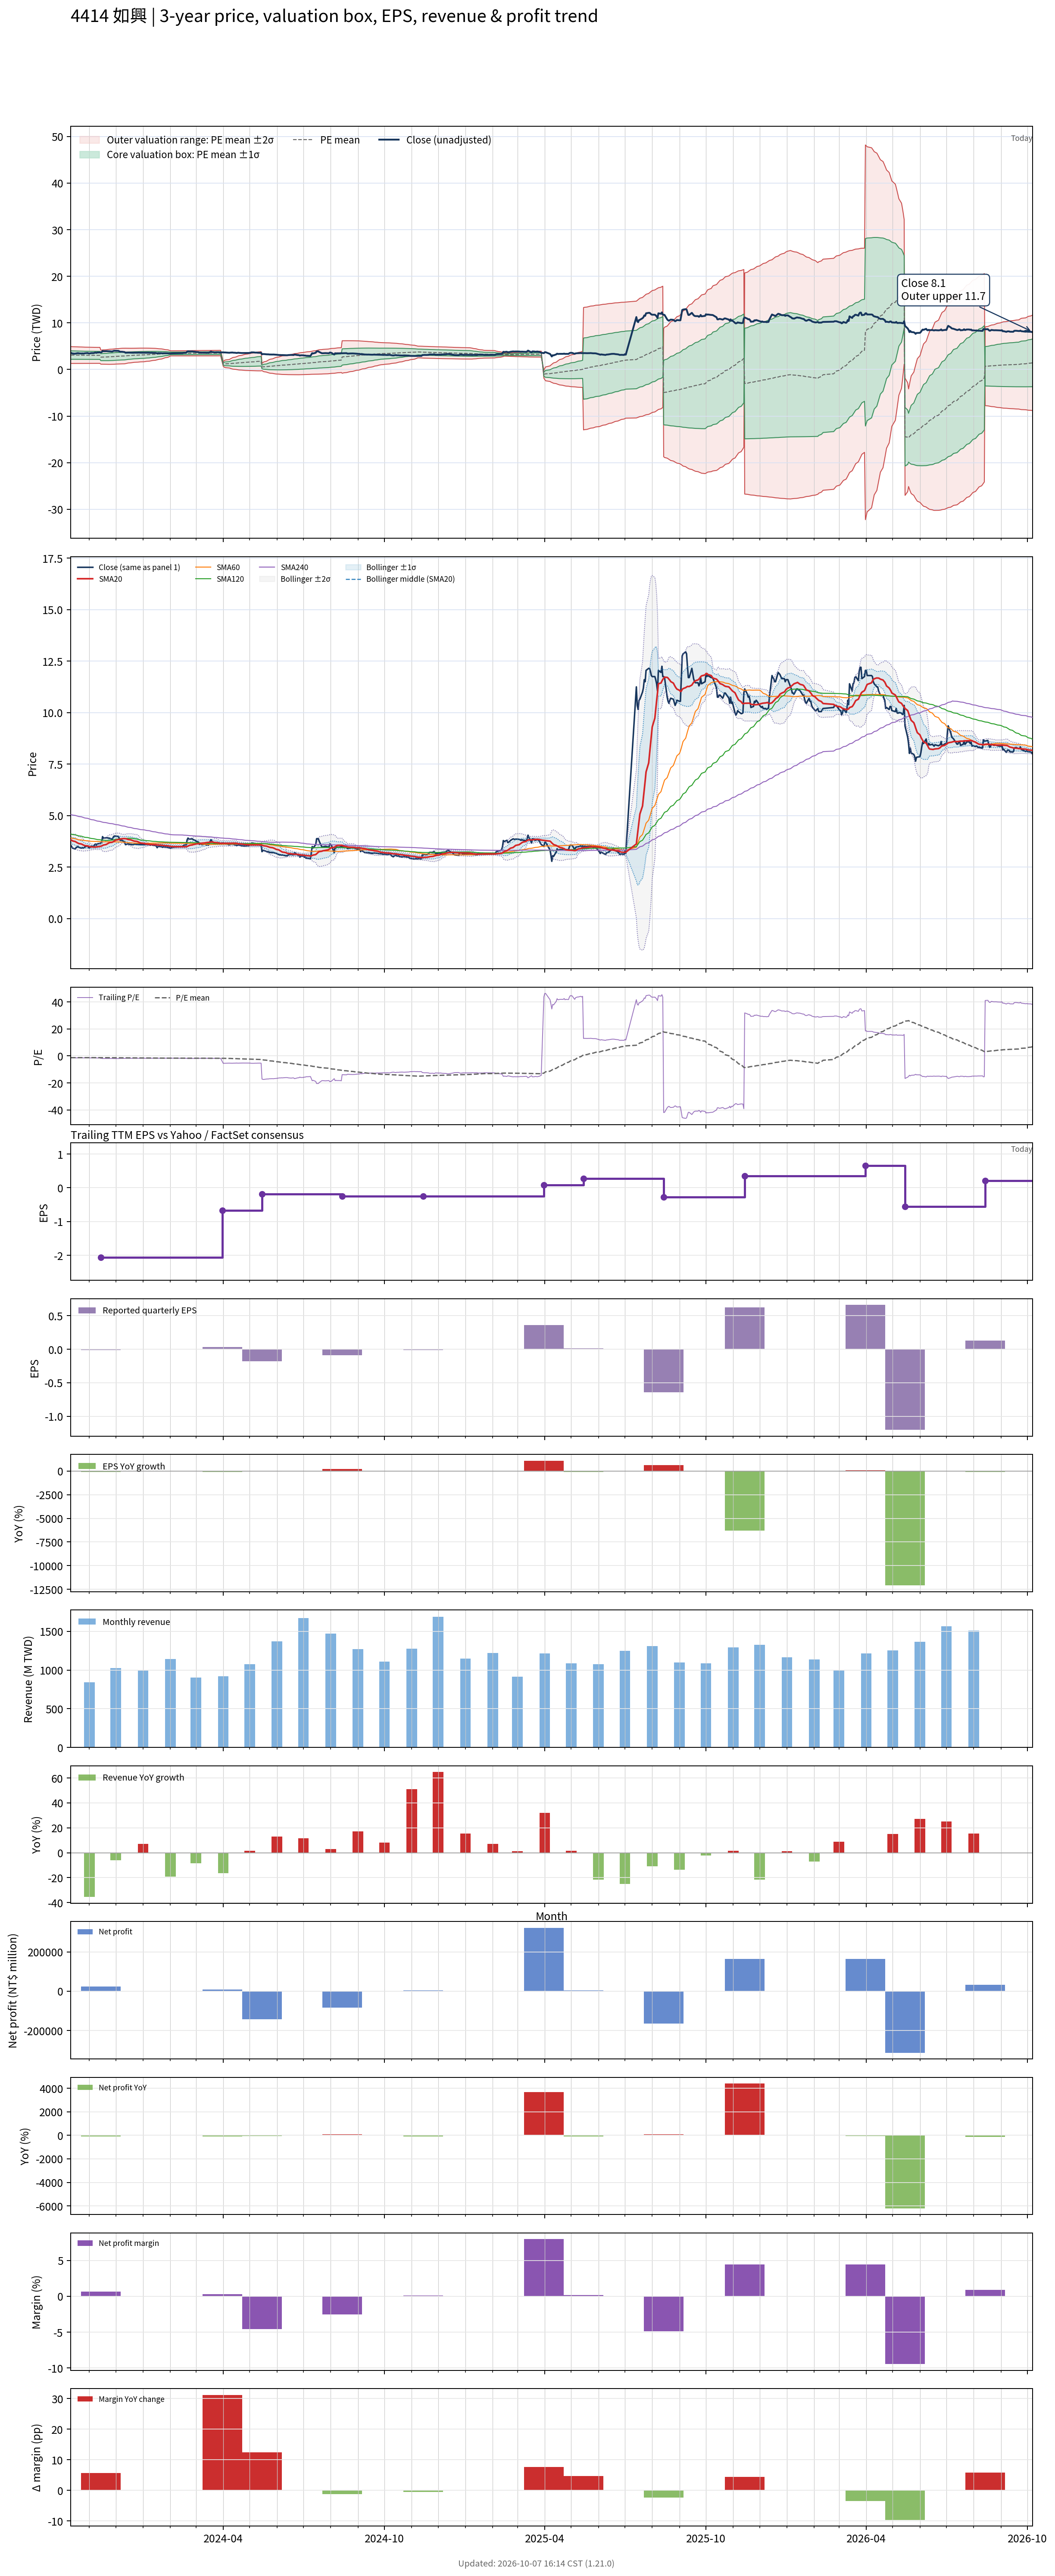

Data behind this chart, as committed beside it:
# chart-version: skill-stock-dynamic-val…
date, close, available_date, period_end, eps, ttm_eps, pe, pe_mean, pe_std, price_m2, price_m1, price_mean, price_p1, price_p2, forward_eps, forward_pe, forward_pe_mean, forward_pe_std, forward_price_m2, forward_price_m1, forward_price_mean, forward_price_p1, forward_price_p2, sma20
2023-10-11, 3.56, 2023-08-14, 2023-06-30, -0.03, -2.36, -1.508, -1.313, 0.3837, 4.91, 4.004, 3.099, 2.193, 1.288, , , , , , , , , , 3.824
2023-10-12, 3.49, 2023-08-14, 2023-06-30, -0.03, -2.36, -1.479, -1.311, 0.3817, 4.895, 3.994, 3.093, 2.192, 1.292, , , , , , , , , , 3.798
2023-10-13, 3.42, 2023-08-14, 2023-06-30, -0.03, -2.36, -1.449, -1.309, 0.3803, 4.884, 3.986, 3.088, 2.191, 1.293, , , , , , , , , , 3.771
2023-10-16, 3.38, 2023-08-14, 2023-06-30, -0.03, -2.36, -1.432, -1.307, 0.3789, 4.872, 3.978, 3.084, 2.189, 1.295, , , , , , , , , , 3.741
2023-10-17, 3.45, 2023-08-14, 2023-06-30, -0.03, -2.36, -1.462, -1.305, 0.3782, 4.866, 3.973, 3.081, 2.188, 1.296, , , , , , , , , , 3.715
2023-10-18, 3.46, 2023-08-14, 2023-06-30, -0.03, -2.36, -1.466, -1.303, 0.3768, 4.854, 3.965, 3.076, 2.187, 1.298, , , , , , , , , , 3.688
2023-10-19, 3.51, 2023-08-14, 2023-06-30, -0.03, -2.36, -1.487, -1.302, 0.3758, 4.847, 3.96, 3.073, 2.186, 1.299, , , , , , , , , , 3.666
2023-10-20, 3.46, 2023-08-14, 2023-06-30, -0.03, -2.36, -1.466, -1.301, 0.3748, 4.838, 3.954, 3.069, 2.185, 1.3, , , , , , , , , , 3.644
2023-10-23, 3.42, 2023-08-14, 2023-06-30, -0.03, -2.36, -1.449, -1.299, 0.3735, 4.828, 3.946, 3.065, 2.184, 1.302, , , , , , , , , , 3.62
2023-10-24, 3.45, 2023-08-14, 2023-06-30, -0.03, -2.36, -1.462, -1.297, 0.3719, 4.815, 3.938, 3.06, 2.183, 1.305, , , , , , , , , , 3.6
2023-10-25, 3.42, 2023-08-14, 2023-06-30, -0.03, -2.36, -1.449, -1.295, 0.3703, 4.803, 3.929, 3.055, 2.181, 1.307, , , , , , , , , , 3.576
2023-10-26, 3.44, 2023-08-14, 2023-06-30, -0.03, -2.36, -1.458, -1.293, 0.369, 4.793, 3.922, 3.051, 2.18, 1.309, , , , , , , , , , 3.556
2023-10-27, 3.48, 2023-08-14, 2023-06-30, -0.03, -2.36, -1.475, -1.292, 0.3683, 4.787, 3.918, 3.049, 2.179, 1.31, , , , , , , , , , 3.541
2023-10-30, 3.53, 2023-08-14, 2023-06-30, -0.03, -2.36, -1.496, -1.291, 0.368, 4.784, 3.916, 3.047, 2.179, 1.311, , , , , , , , , , 3.53
2023-10-31, 3.46, 2023-08-14, 2023-06-30, -0.03, -2.36, -1.466, -1.291, 0.3675, 4.78, 3.913, 3.046, 2.178, 1.311, , , , , , , , , , 3.514
2023-11-01, 3.43, 2023-08-14, 2023-06-30, -0.03, -2.36, -1.453, -1.289, 0.3667, 4.774, 3.908, 3.043, 2.177, 1.312, , , , , , , , , , 3.5
2023-11-02, 3.46, 2023-08-14, 2023-06-30, -0.03, -2.36, -1.466, -1.288, 0.3661, 4.768, 3.904, 3.04, 2.176, 1.313, , , , , , , , , , 3.49
2023-11-03, 3.51, 2023-08-14, 2023-06-30, -0.03, -2.36, -1.487, -1.287, 0.3653, 4.762, 3.9, 3.038, 2.176, 1.314, , , , , , , , , , 3.482
2023-11-06, 3.51, 2023-08-14, 2023-06-30, -0.03, -2.36, -1.487, -1.286, 0.3645, 4.756, 3.895, 3.035, 2.175, 1.315, , , , , , , , , , 3.475
2023-11-07, 3.59, 2023-08-14, 2023-06-30, -0.03, -2.36, -1.521, -1.286, 0.364, 4.752, 3.893, 3.034, 2.175, 1.316, , , , , , , , , , 3.471
2023-11-08, 3.62, 2023-08-14, 2023-06-30, -0.03, -2.36, -1.534, -1.285, 0.364, 4.752, 3.893, 3.034, 2.175, 1.316, , , , , , , , , , 3.474
2023-11-09, 3.56, 2023-08-14, 2023-06-30, -0.03, -2.36, -1.508, -1.285, 0.3634, 4.747, 3.89, 3.032, 2.174, 1.317, , , , , , , , , , 3.478
2023-11-10, 3.63, 2023-08-14, 2023-06-30, -0.03, -2.36, -1.538, -1.284, 0.3629, 4.743, 3.887, 3.03, 2.174, 1.318, , , , , , , , , , 3.489
2023-11-13, 3.65, 2023-08-14, 2023-06-30, -0.03, -2.36, -1.547, -1.284, 0.3626, 4.741, 3.885, 3.03, 2.174, 1.318, , , , , , , , , , 3.502
2023-11-14, 3.67, 2023-11-14, 2023-09-30, -0.01, -2.06, -1.782, -1.285, 0.3644, 4.149, 3.398, 2.648, 1.897, 1.147, , , , , , , , , , 3.513
2023-11-15, 3.7, 2023-11-14, 2023-09-30, -0.01, -2.06, -1.796, -1.287, 0.3665, 4.162, 3.407, 2.652, 1.897, 1.142, , , , , , , , , , 3.525
2023-11-16, 3.98, 2023-11-14, 2023-09-30, -0.01, -2.06, -1.932, -1.291, 0.3708, 4.187, 3.423, 2.66, 1.896, 1.132, , , , , , , , , , 3.549
2023-11-17, 3.91, 2023-11-14, 2023-09-30, -0.01, -2.06, -1.898, -1.295, 0.3747, 4.211, 3.439, 2.667, 1.896, 1.124, , , , , , , , , , 3.571
2023-11-20, 3.92, 2023-11-14, 2023-09-30, -0.01, -2.06, -1.903, -1.299, 0.3786, 4.235, 3.455, 2.675, 1.896, 1.116, , , , , , , , , , 3.596
2023-11-21, 3.93, 2023-11-14, 2023-09-30, -0.01, -2.06, -1.908, -1.303, 0.3824, 4.259, 3.471, 2.683, 1.896, 1.108, , , , , , , , , , 3.62
2023-11-22, 3.91, 2023-11-14, 2023-09-30, -0.01, -2.06, -1.898, -1.308, 0.3862, 4.285, 3.489, 2.694, 1.898, 1.102, , , , , , , , , , 3.644
2023-11-23, 3.91, 2023-11-14, 2023-09-30, -0.01, -2.06, -1.898, -1.314, 0.3898, 4.312, 3.509, 2.706, 1.903, 1.1, , , , , , , , , , 3.668
2023-11-24, 3.9, 2023-11-14, 2023-09-30, -0.01, -2.06, -1.893, -1.321, 0.3926, 4.338, 3.529, 2.72, 1.912, 1.103, , , , , , , , , , 3.689
2023-11-27, 3.85, 2023-11-14, 2023-09-30, -0.01, -2.06, -1.869, -1.328, 0.3943, 4.361, 3.548, 2.736, 1.924, 1.111, , , , , , , , , , 3.705
2023-11-28, 3.94, 2023-11-14, 2023-09-30, -0.01, -2.06, -1.913, -1.336, 0.3965, 4.386, 3.569, 2.752, 1.935, 1.119, , , , , , , , , , 3.729
2023-11-29, 4, 2023-11-14, 2023-09-30, -0.01, -2.06, -1.942, -1.344, 0.3989, 4.412, 3.591, 2.769, 1.947, 1.126, , , , , , , , , , 3.757
2023-11-30, 4.01, 2023-11-14, 2023-09-30, -0.01, -2.06, -1.947, -1.353, 0.4002, 4.436, 3.612, 2.788, 1.963, 1.139, , , , , , , , , , 3.785
2023-12-01, 4, 2023-11-14, 2023-09-30, -0.01, -2.06, -1.942, -1.363, 0.4003, 4.457, 3.632, 2.807, 1.983, 1.158, , , , , , , , , , 3.809
2023-12-04, 3.99, 2023-11-14, 2023-09-30, -0.01, -2.06, -1.937, -1.372, 0.401, 4.478, 3.652, 2.826, 2, 1.174, , , , , , , , , , 3.833
2023-12-05, 3.89, 2023-11-14, 2023-09-30, -0.01, -2.06, -1.888, -1.38, 0.4018, 4.497, 3.67, 2.842, 2.014, 1.187, , , , , , , , , , 3.849
2023-12-06, 3.8, 2023-11-14, 2023-09-30, -0.01, -2.06, -1.845, -1.386, 0.4028, 4.515, 3.686, 2.856, 2.026, 1.197, , , , , , , , , , 3.857
2023-12-07, 3.8, 2023-11-14, 2023-09-30, -0.01, -2.06, -1.845, -1.392, 0.4043, 4.534, 3.701, 2.868, 2.035, 1.203, , , , , , , , , , 3.869
2023-12-08, 3.8, 2023-11-14, 2023-09-30, -0.01, -2.06, -1.845, -1.398, 0.4059, 4.552, 3.716, 2.879, 2.043, 1.207, , , , , , , , , , 3.878
2023-12-11, 3.73, 2023-11-14, 2023-09-30, -0.01, -2.06, -1.811, -1.404, 0.4066, 4.567, 3.729, 2.892, 2.054, 1.217, , , , , , , , , , 3.882
2023-12-12, 3.59, 2023-11-14, 2023-09-30, -0.01, -2.06, -1.743, -1.413, 0.4022, 4.567, 3.739, 2.91, 2.082, 1.253, , , , , , , , , , 3.878
2023-12-13, 3.6, 2023-11-14, 2023-09-30, -0.01, -2.06, -1.748, -1.422, 0.3965, 4.563, 3.746, 2.93, 2.113, 1.296, , , , , , , , , , 3.873
2023-12-14, 3.62, 2023-11-14, 2023-09-30, -0.01, -2.06, -1.757, -1.432, 0.3898, 4.556, 3.753, 2.95, 2.147, 1.344, , , , , , , , , , 3.855
2023-12-15, 3.62, 2023-11-14, 2023-09-30, -0.01, -2.06, -1.757, -1.441, 0.3842, 4.552, 3.76, 2.969, 2.178, 1.386, , , , , , , , , , 3.841
2023-12-18, 3.6, 2023-11-14, 2023-09-30, -0.01, -2.06, -1.748, -1.45, 0.3793, 4.55, 3.768, 2.987, 2.205, 1.424, , , , , , , , , , 3.825
2023-12-19, 3.59, 2023-11-14, 2023-09-30, -0.01, -2.06, -1.743, -1.458, 0.3753, 4.549, 3.776, 3.003, 2.23, 1.457, , , , , , , , , , 3.808
2023-12-20, 3.59, 2023-11-14, 2023-09-30, -0.01, -2.06, -1.743, -1.465, 0.3722, 4.552, 3.785, 3.018, 2.252, 1.485, , , , , , , , , , 3.792
2023-12-21, 3.59, 2023-11-14, 2023-09-30, -0.01, -2.06, -1.743, -1.473, 0.3689, 4.553, 3.793, 3.033, 2.274, 1.514, , , , , , , , , , 3.776
2023-12-22, 3.61, 2023-11-14, 2023-09-30, -0.01, -2.06, -1.752, -1.479, 0.3666, 4.557, 3.802, 3.047, 2.292, 1.537, , , , , , , , , , 3.761
2023-12-25, 3.6, 2023-11-14, 2023-09-30, -0.01, -2.06, -1.748, -1.485, 0.3652, 4.564, 3.812, 3.059, 2.307, 1.555, , , , , , , , , , 3.748
2023-12-26, 3.6, 2023-11-14, 2023-09-30, -0.01, -2.06, -1.748, -1.49, 0.3642, 4.571, 3.821, 3.07, 2.32, 1.57, , , , , , , , , , 3.732
2023-12-27, 3.62, 2023-11-14, 2023-09-30, -0.01, -2.06, -1.757, -1.497, 0.3625, 4.577, 3.83, 3.083, 2.336, 1.589, , , , , , , , , , 3.712
2023-12-28, 3.6, 2023-11-14, 2023-09-30, -0.01, -2.06, -1.748, -1.503, 0.3601, 4.58, 3.838, 3.096, 2.354, 1.612, , , , , , , , , , 3.692
2023-12-29, 3.6, 2023-11-14, 2023-09-30, -0.01, -2.06, -1.748, -1.509, 0.3578, 4.583, 3.846, 3.109, 2.372, 1.635, , , , , , , , , , 3.672
2024-01-02, 3.59, 2023-11-14, 2023-09-30, -0.01, -2.06, -1.743, -1.515, 0.3553, 4.585, 3.854, 3.122, 2.39, 1.658, , , , , , , , , , 3.652
... 661 more rows
